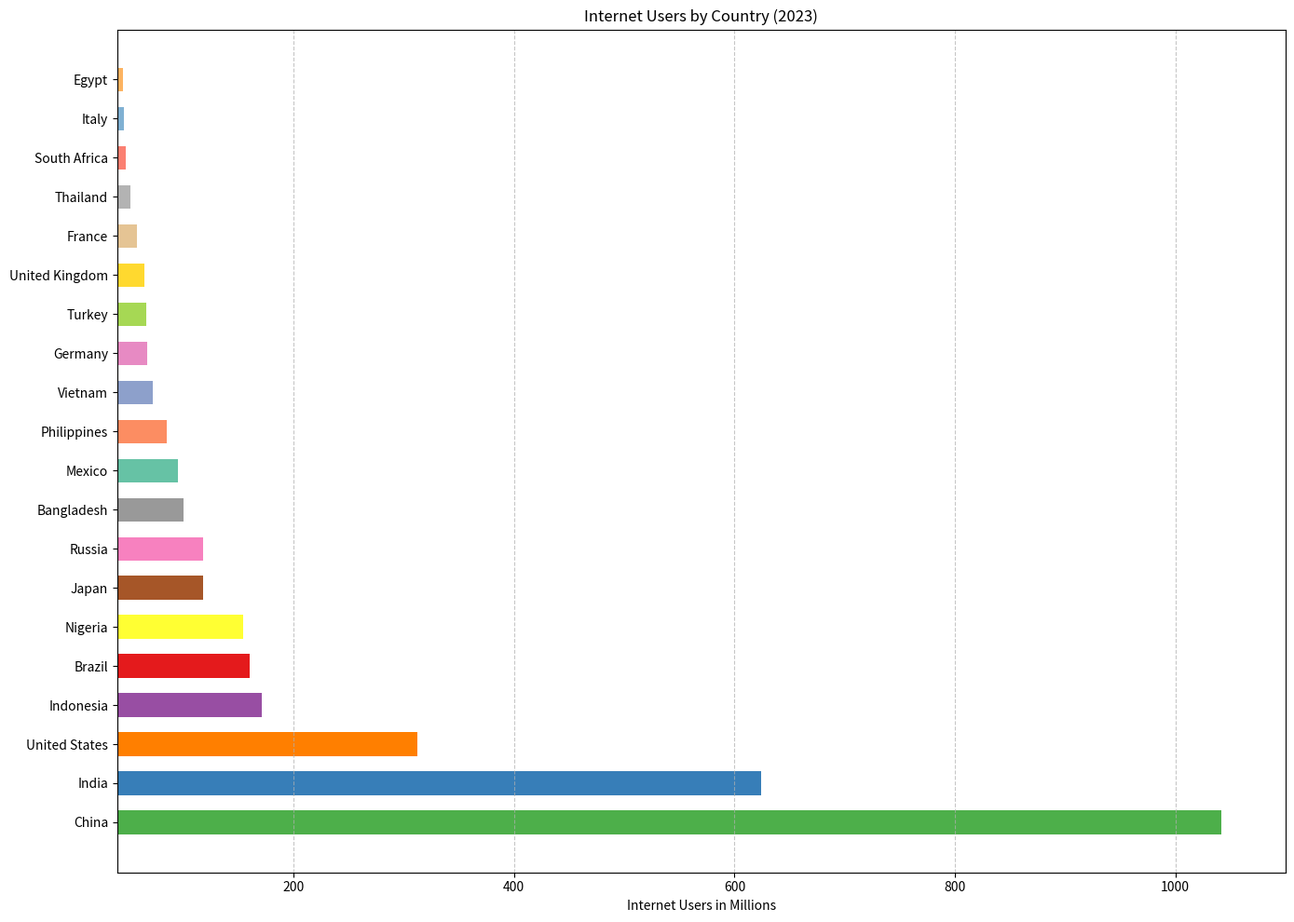

Python code for this plot:

import matplotlib.pyplot as plt

# Data
country = ['China', 'India', 'United States', 'Indonesia', 'Brazil',
           'Nigeria', 'Japan', 'Russia', 'Bangladesh', 'Mexico',
           'Philippines', 'Vietnam', 'Germany', 'Turkey', 'United Kingdom',
           'France', 'Thailand', 'South Africa', 'Italy', 'Egypt']
internet_users = [1042, 624, 312, 171, 160, 154, 118, 118, 100, 95,
                  85, 72, 67, 66, 65, 58, 52, 48, 46, 45]

# Create horizontal bar chart
plt.figure(figsize=(14, 10))
colors = ['#4daf4a', '#377eb8', '#ff7f00', '#984ea3', '#e41a1c',
          '#ffff33', '#a65628', '#f781bf', '#999999', '#66c2a5',
          '#fc8d62', '#8da0cb', '#e78ac3', '#a6d854', '#ffd92f',
          '#e5c494', '#b3b3b3', '#fb8072', '#80b1d3', '#fdb462']

plt.barh(country, internet_users, color=colors, height=0.6)

# Customizing the plot
plt.xlabel('Internet Users in Millions')
plt.title('Internet Users by Country (2023)')
plt.xlim(40, 1100)  # Truncated y-axis

plt.grid(axis='x', linestyle='--', alpha=0.7)
plt.tight_layout()
plt.show()
